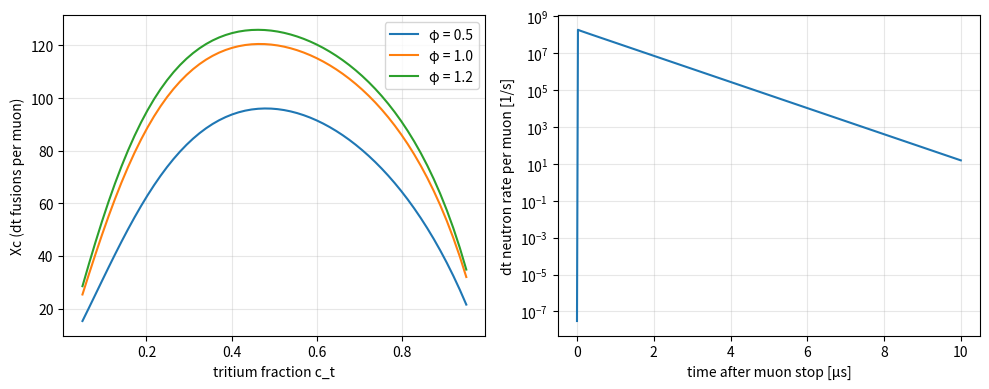

Recreate this plot in Python.
"""
mucf_kinetics.py — Rate-equation model of muon-catalyzed fusion (μCF) in D/T mixtures (layer 1)

The model structure follows the standard "muon cycle" rate equations, as reviewed in
Breunlich, Kammel, Cohen, Leon, Annu. Rev. Nucl. Part. Sci. 39 (1989) 311 and
Ponomarev, Contemp. Phys. 31 (1990) 219. Rate constants are representative literature values;
**check every value against the original sources before use** (see PARAMS_SOURCE).

Transient states (occupation probability per muon):
    0: dμ(1s)   1: tμ(1s)   2: ddμ   3: dtμ   4: ttμ
Absorbing (muon-loss) channels:
    decay λ0, (αμ) sticking, (³Heμ) sticking (ddμ neutron branch), ttμ sticking, capture by ³He

The model is linear with constant coefficients:  dN/dt = B N,  N(0) = b
  → expected number of fusions per muon is exact:  Y = λ_f [(-B)^{-1} b]_state
    (no time integration needed; numerically stable even for the stiff λ_f ~ 1e12 s^-1)
  → time evolution is obtained analytically from the eigendecomposition of B

Simplifications (extension points):
  - the excited-state cascade and excited-state d→t transfer are lumped into q1s (instantaneous)
  - hyperfine states of dμ and tμ are not resolved; spin-averaged effective rates are used
  - dtμ formation is temperature dependent (Vesman resonance) but is a constant input here
  - reactivation enters as ω_s = ω_s0 (1 - R), with R a density-independent constant input
"""

from __future__ import annotations

from dataclasses import dataclass, replace

import numpy as np

LAMBDA0 = 1.0 / 2.197e-6  # free muon decay rate [s^-1] (τ_μ = 2.197 μs)

STATE_NAMES = ["dmu", "tmu", "ddmu", "dtmu", "ttmu"]
D, T, DD, DT, TT = range(5)


@dataclass(frozen=True)
class MuCFParams:
    """Rate constants are normalized to liquid hydrogen density (LHD, N0 = 4.25e22 atoms/cm^3) [s^-1].
    Collisional rates are multiplied by φ (density in LHD units) and the atomic fraction of the partner."""

    # --- target conditions ---
    phi: float = 1.0        # density (LHD units)
    c_t: float = 0.4        # tritium atomic fraction
    c_he: float = 0.0       # ³He atomic fraction (accumulates from tritium decay)

    # --- atomic processes ---
    kappa_q1s: float = 3.5     # q1s = 1/(1 + κ c_t): model for the probability that excited dμ reaches 1s
    lam_dt: float = 2.8e8      # dμ(1s) + t → tμ + d  transfer
    lam_d_he: float = 1.0e8    # dμ + ³He → capture (effective)
    lam_t_he: float = 1.0e8    # tμ + ³He → capture (effective)

    # --- molecular formation ---
    lam_dtmu: float = 6.0e8    # tμ + D → dtμ (effective; constant stand-in for the T-dependent resonance)
    lam_ddmu: float = 2.0e6    # dμ + D → ddμ (spin-averaged effective value)
    lam_ttmu: float = 2.0e6    # tμ + T → ttμ

    # --- intramolecular fusion ---
    lam_f_dt: float = 1.15e12  # dtμ → α + n + μ
    lam_f_dd: float = 4.0e8    # ddμ → (³He + n) or (t + p) + μ
    lam_f_tt: float = 1.5e7    # ttμ → α + 2n + μ

    # --- sticking ---
    omega_s0: float = 0.00857  # initial dt sticking ω_s^0 (Kamimura+ PRC 107, 034607 (2023))
    reactivation: float = 0.35 # reactivation probability R (ω_s = ω_s0 (1 - R))
    br_dd_n: float = 0.58      # ³He + n branching ratio of ddμ
    omega_dd: float = 0.12     # sticking probability in the ³He branch
    omega_tt: float = 0.14     # sticking probability in ttμ

    @property
    def c_d(self) -> float:
        return 1.0 - self.c_t - self.c_he

    @property
    def q1s(self) -> float:
        return 1.0 / (1.0 + self.kappa_q1s * self.c_t)

    @property
    def omega_s(self) -> float:
        return self.omega_s0 * (1.0 - self.reactivation)


# Provenance of each parameter (template for the parameter table of a report)
PARAMS_SOURCE = {
    "LAMBDA0": "verified: PDG, Navas+ PRD 110, 030001 (2024)",
    "lam_dt": "to be checked against the tables in Breunlich+ ARNPS 39 (1989); unverified",
    "lam_dtmu": "resonant formation: Cohen & Leon PRL 55, 52 (1985); measurement: Fujiwara+ PRL 85, 1642 (2000); "
                "high-density effect: Jones+ PRL 56, 588 (1986). Value is an effective guess; unverified, to be fitted",
    "lam_ddmu": "differs strongly between F=3/2 and F=1/2; spin-averaged guess; unverified",
    "lam_ttmu": "guess; unverified",
    "lam_f_dt": "verified: 1.15e12 s^-1, Kamimura+ PRC 107, 034607 (2023); Wu & Kamimura PRC 109, 054625 (2024)",
    "lam_f_dd": "guess; low sensitivity because formation is rate-limiting; unverified",
    "lam_f_tt": "guess; unverified",
    "omega_s0": "verified: 0.857%, Kamimura+ PRC 107, 034607 (2023)",
    "reactivation": "R=0.35 (high density): adopted by Kamimura+ 2023; Rafelski+ PPNP 22, 279 (1989)",
    "kappa_q1s": "effective model for q1s; to be matched to q1s fits such as Jones+ 1986",
    "lam_d_he, lam_t_he": "effective ³He capture rates; order-of-magnitude guesses only; unverified",
    "br_dd_n, omega_dd, omega_tt": "guesses; unverified",
}


def recapture_vector(p: MuCFParams) -> np.ndarray:
    """Initial distribution b of a stopped or released muon (cascade treated as instantaneous)."""
    b = np.zeros(5)
    b[D] = p.c_d * p.q1s           # dμ that reached the ground state
    b[T] = 1.0 - b[D]              # direct tμ + transfer from excited states (direct ³He capture neglected)
    return b


def generator(p: MuCFParams) -> np.ndarray:
    """Matrix B of dN/dt = B N (column = origin state, row = destination)."""
    phi, cd, ct, che = p.phi, p.c_d, p.c_t, p.c_he
    b = recapture_vector(p)
    B = np.zeros((5, 5))

    # dμ(1s)
    out_d = LAMBDA0 + phi * (p.lam_dt * ct + p.lam_ddmu * cd + p.lam_d_he * che)
    B[D, D] -= out_d
    B[T, D] += phi * p.lam_dt * ct
    B[DD, D] += phi * p.lam_ddmu * cd

    # tμ(1s)
    out_t = LAMBDA0 + phi * (p.lam_dtmu * cd + p.lam_ttmu * ct + p.lam_t_he * che)
    B[T, T] -= out_t
    B[DT, T] += phi * p.lam_dtmu * cd
    B[TT, T] += phi * p.lam_ttmu * ct

    # intramolecular fusion and recycling of muons that did not stick
    for mol, lam_f, p_free in (
        (DD, p.lam_f_dd, 1.0 - p.br_dd_n * p.omega_dd),
        (DT, p.lam_f_dt, 1.0 - p.omega_s),
        (TT, p.lam_f_tt, 1.0 - p.omega_tt),
    ):
        B[mol, mol] -= LAMBDA0 + lam_f
        B[:, mol] += lam_f * p_free * b

    return B


def analyze(p: MuCFParams) -> dict:
    """Expected number of fusions per muon and the breakdown of muon losses."""
    B = generator(p)
    b = recapture_vector(p)
    I = np.linalg.solve(-B, b)  # expected residence time in each state ∫N dt [s]

    Y_dt = p.lam_f_dt * I[DT]
    Y_dd = p.lam_f_dd * I[DD]
    Y_tt = p.lam_f_tt * I[TT]

    loss = {
        "decay": LAMBDA0 * I.sum(),
        "stick_dt": p.lam_f_dt * p.omega_s * I[DT],
        "stick_dd": p.lam_f_dd * p.br_dd_n * p.omega_dd * I[DD],
        "stick_tt": p.lam_f_tt * p.omega_tt * I[TT],
        "he_capture": p.phi * p.c_he * (p.lam_d_he * I[D] + p.lam_t_he * I[T]),
    }
    total = sum(loss.values())  # probability conservation check (should equal 1)

    # observed neutron disappearance rate = slowest eigenvalue (corresponds to λ0 + W λc)
    eigvals = np.linalg.eigvals(B)
    lam_n = -max(eigvals.real)

    return {
        "Xc": Y_dt, "Y_dd": Y_dd, "Y_tt": Y_tt,
        "loss": loss, "prob_check": total,
        "lam_n": lam_n,
        "lam_c_eff": Y_dt / I.sum(),  # effective cycling rate = fusions / muon lifetime
    }


def cycle_formula(p: MuCFParams) -> dict:
    """Textbook steady-state cycle approximation (ignores dd and tt branches and ³He), for comparison.
        1/λc = q1s c_d / (φ c_t λ_dt) + 1/(φ c_d λ_dtμ)
        Xc   = λc / (λ0 + ω_s λc)"""
    tau_c = (p.q1s * p.c_d / (p.phi * p.c_t * p.lam_dt)
             + 1.0 / (p.phi * p.c_d * p.lam_dtmu)
             + 1.0 / p.lam_f_dt)
    lam_c = 1.0 / tau_c
    return {"lam_c": lam_c, "Xc": lam_c / (LAMBDA0 + p.omega_s * lam_c)}


def neutron_time_spectrum(p: MuCFParams, t: np.ndarray) -> np.ndarray:
    """dt fusion neutron emission rate dY/dt(t) [s^-1] per muon, from the eigendecomposition."""
    B = generator(p)
    w, V = np.linalg.eig(B)
    coef = np.linalg.solve(V, recapture_vector(p))
    N_dt = (V[DT, :] * coef) @ np.exp(np.outer(w, t))
    return p.lam_f_dt * N_dt.real


if __name__ == "__main__":
    base = MuCFParams()

    print("=== Baseline φ=1.0, c_t=0.4, c_He=0 ===")
    r = analyze(base)
    c = cycle_formula(base)
    print(f"Xc (ODE)           = {r['Xc']:.1f}")
    print(f"Xc (cycle approx.) = {c['Xc']:.1f}")
    print(f"λc effective = {r['lam_c_eff']:.3e} s^-1,  approx. = {c['lam_c']:.3e} s^-1")
    print(f"neutron disappearance rate λn = {r['lam_n']:.3e} s^-1  (λ0 = {LAMBDA0:.3e})")
    print(f"ddμ fusions {r['Y_dd']:.2f},  ttμ fusions {r['Y_tt']:.3f}")
    print("muon loss breakdown:", {k: round(v, 4) for k, v in r["loss"].items()})
    print(f"probability conservation check Σ = {r['prob_check']:.6f}")

    print("\n=== Tritium fraction scan (φ=1.0) ===")
    print(" c_t   q1s    λc[1e8/s]  Xc     stick_loss decay_loss")
    for ct in np.arange(0.1, 0.95, 0.1):
        p = replace(base, c_t=float(ct))
        r = analyze(p)
        print(f" {ct:.1f}  {p.q1s:.3f}  {r['lam_c_eff']/1e8:8.2f}  {r['Xc']:6.1f}"
              f"   {r['loss']['stick_dt']:.3f}    {r['loss']['decay']:.3f}")

    print("\n=== Effect of ³He accumulation (φ=1.0, c_t=0.4) ===")
    for che in [0.0, 1e-4, 1e-3, 1e-2]:
        r = analyze(replace(base, c_he=che))
        print(f" c_He = {che:.0e}: Xc = {r['Xc']:6.1f},  He capture loss = {r['loss']['he_capture']:.3f}")

    print("\n=== Sticking-limited ceiling (infinite cycling rate) ===")
    print(f" 1/ω_s = {1/base.omega_s:.0f}")

    try:
        import matplotlib.pyplot as plt

        cts = np.linspace(0.05, 0.95, 60)
        fig, ax = plt.subplots(1, 2, figsize=(10, 4))
        for phi in [0.5, 1.0, 1.2]:
            ax[0].plot(cts, [analyze(replace(base, phi=phi, c_t=float(x)))["Xc"] for x in cts],
                       label=f"φ = {phi}")
        ax[0].set_xlabel("tritium fraction c_t")
        ax[0].set_ylabel("Xc (dt fusions per muon)")
        ax[0].legend()
        ax[0].grid(alpha=0.3)

        t = np.linspace(0, 10e-6, 400)
        ax[1].semilogy(t * 1e6, neutron_time_spectrum(base, t))
        ax[1].set_xlabel("time after muon stop [μs]")
        ax[1].set_ylabel("dt neutron rate per muon [1/s]")
        ax[1].grid(alpha=0.3)
        fig.tight_layout()
        fig.savefig("mucf_kinetics.png", dpi=120)
        print("\nSaved figure to mucf_kinetics.png")
    except ImportError:
        pass
